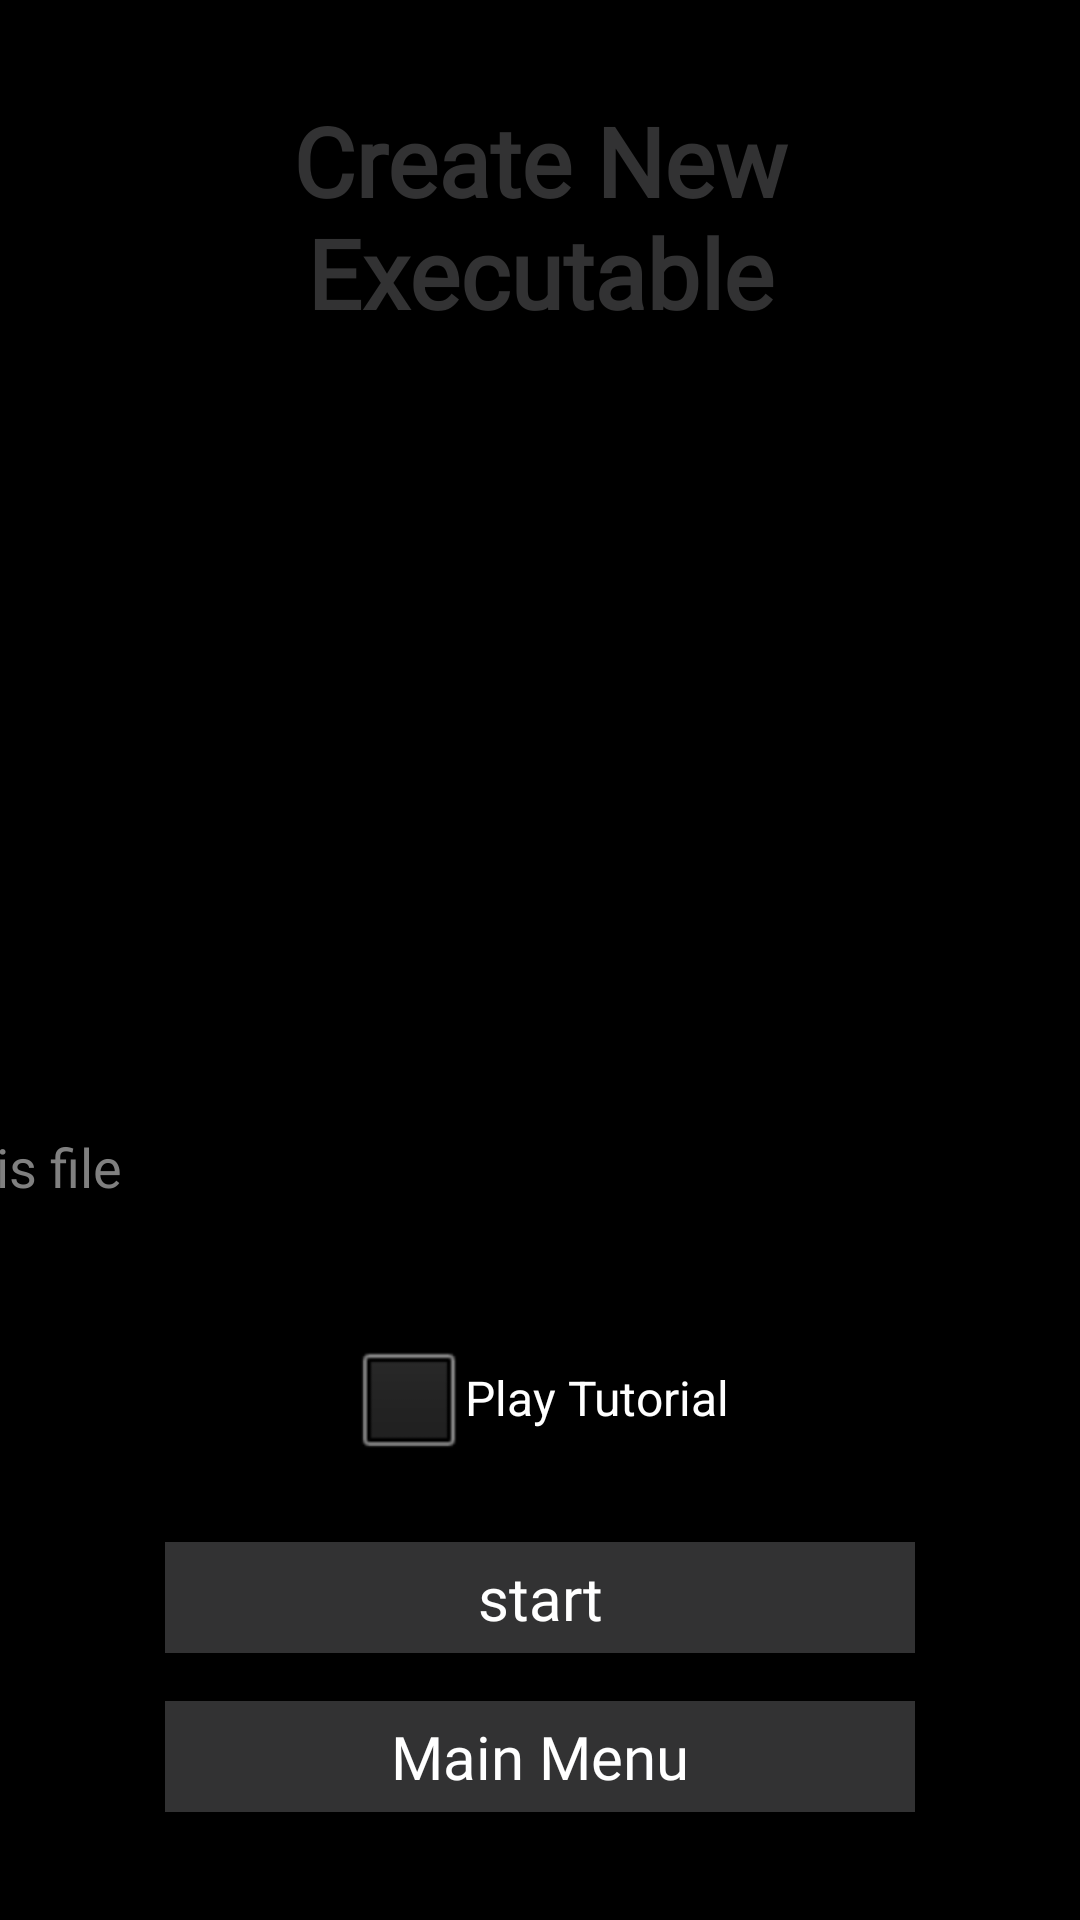

Here is an Android app screen rendered from its layout file. Give the layout XML and the strings, colors and styles it references.
<!-- AndroidManifest.xml: activity theme Theme.MMUESB10 -->
<!-- res/layout/activity_sub_new.xml -->
<?xml version="1.0" encoding="utf-8"?>
<androidx.constraintlayout.widget.ConstraintLayout xmlns:android="http://schemas.android.com/apk/res/android"
    xmlns:app="http://schemas.android.com/apk/res-auto"
    xmlns:tools="http://schemas.android.com/tools"
    android:layout_width="match_parent"
    android:layout_height="match_parent"
    android:background="@drawable/sub_activity_bg"
    tools:context=".SubNewActivity">

    <TextView
        android:id="@+id/textView3"
        android:layout_width="0dp"
        android:layout_height="wrap_content"
        android:layout_marginStart="32dp"
        android:layout_marginTop="32dp"
        android:layout_marginEnd="32dp"
        android:fontFamily="@font/joystix_monospace"
        android:gravity="center"
        android:text="@string/new_exe"
        android:textColor="@color/android_gray"
        android:textSize="32sp"
        android:textStyle="bold"
        app:layout_constraintEnd_toEndOf="parent"
        app:layout_constraintStart_toStartOf="parent"
        app:layout_constraintTop_toTopOf="parent" />


    <Button
        android:id="@+id/btn_start"
        android:layout_width="250dp"
        android:layout_height="wrap_content"
        android:layout_marginBottom="16dp"
        android:onClick="onClickStart"
        android:text="@string/start"
        app:layout_constraintBottom_toTopOf="@+id/btn_backToMain"
        app:layout_constraintEnd_toStartOf="@+id/center_hor2"
        app:layout_constraintHorizontal_bias="0.492"
        app:layout_constraintStart_toStartOf="@+id/center_hor2" />

    <Button
        android:id="@+id/btn_backToMain"
        android:layout_width="250dp"
        android:layout_height="wrap_content"
        android:layout_marginBottom="36dp"
        android:onClick="onClickBackToMain"
        android:text="@string/backtomain"
        app:layout_constraintBottom_toBottomOf="parent"
        app:layout_constraintEnd_toStartOf="@+id/center_hor2"
        app:layout_constraintStart_toStartOf="@+id/center_hor2" />

    <androidx.constraintlayout.widget.Guideline
        android:id="@+id/center_hor2"
        android:layout_width="wrap_content"
        android:layout_height="wrap_content"
        android:orientation="vertical"
        app:layout_constraintGuide_percent="0.5" />

    <EditText
        android:id="@+id/editTextTextPersonName"
        android:layout_width="500dp"
        android:layout_height="50dp"
        android:layout_marginBottom="28dp"
        android:ems="10"
        android:hint="@string/enter_player_name"
        android:imeOptions="flagNoExtractUi"
        android:inputType="textPersonName"
        app:layout_constraintBottom_toTopOf="@+id/tutorialCheckbox"
        app:layout_constraintEnd_toStartOf="@+id/center_hor2"
        app:layout_constraintHorizontal_bias="0.501"
        app:layout_constraintStart_toStartOf="@+id/center_hor2" />

    <CheckBox
        android:id="@+id/tutorialCheckbox"
        android:layout_width="wrap_content"
        android:layout_height="wrap_content"
        android:layout_marginBottom="24dp"
        android:checked="false"
        android:onClick="onClickCheckbox"
        android:text="@string/play_tutorial"
        app:layout_constraintBottom_toTopOf="@+id/btn_start"
        app:layout_constraintEnd_toStartOf="@+id/center_hor2"
        app:layout_constraintHorizontal_bias="0.502"
        app:layout_constraintStart_toStartOf="@+id/center_hor2" />


</androidx.constraintlayout.widget.ConstraintLayout>
<!-- resources referenced by this layout -->
<resources>
  <color name="android_gray">#323233</color>
  <string name="backtomain">Main Menu</string>
  <string name="enter_player_name">Name this file</string>
  <string name="new_exe">Create New Executable</string>
  <string name="play_tutorial">Play Tutorial</string>
  <string name="start">start</string>
  <style name="Theme.MMUESB10" parent="android:style/Theme.NoTitleBar.Fullscreen">
          <item name="android:buttonStyle">@style/button</item>
          <item name="android:editTextStyle">@style/edittext</item>
          
          
          
      </style>
  <style name="button" parent="android:Widget.Button">
          <item name="android:textColor">@color/white</item>
          <item name="android:textSize">20sp</item>
          <item name="android:fontFamily">@font/joystix_monospace</item>
          <item name="android:textAlignment">center</item>
          <item name="android:background">@drawable/button</item>
          <item name="android:paddingTop">5dp</item>
          <item name="android:paddingBottom">5dp</item>
          <item name="android:focusable">false</item>
          <item name="android:clickable">true</item>
      </style>
  <style name="edittext" parent="android:Widget.EditText">
          <item name="android:textColor">@color/android_gray</item>
          <item name="android:fontFamily">@font/joystix_monospace</item>
          <item name="android:background">@drawable/edittext</item>
      </style>
  <color name="white">#FFFFFFFF</color>
  <!-- drawable button (drawable) -->
  <?xml version="1.0" encoding="utf-8"?>
  <selector xmlns:android="http://schemas.android.com/apk/res/android">
      <item
          android:state_pressed="true"
          android:state_enabled="true"
          android:drawable="@color/bg_dark_blue" />
      <item
          android:state_enabled="true"
          android:drawable="@color/android_gray" />
  </selector>
  <color name="bg_dark_blue">#1c2638</color>
</resources>
